Dataset: Image-classification (GitHub, mskcsetce/Image-classification). Classes: hydrangea, nature.

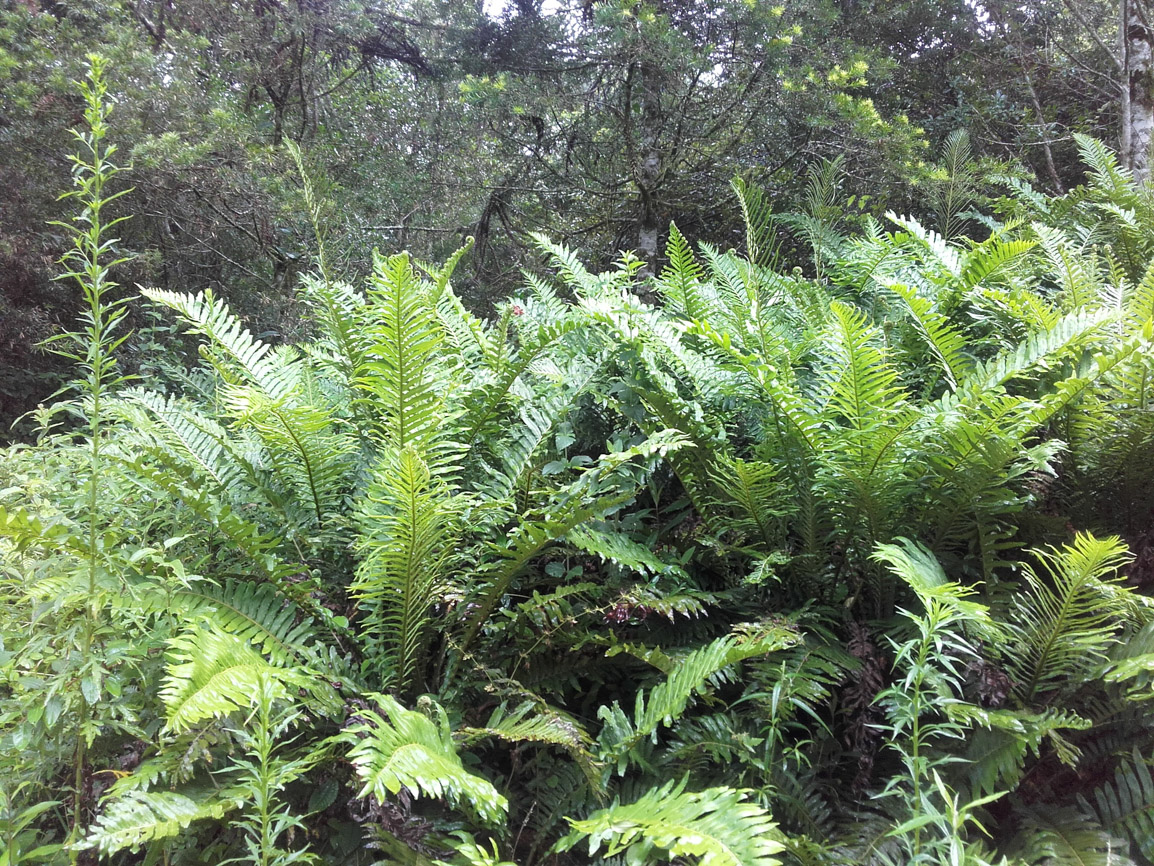
Label: nature

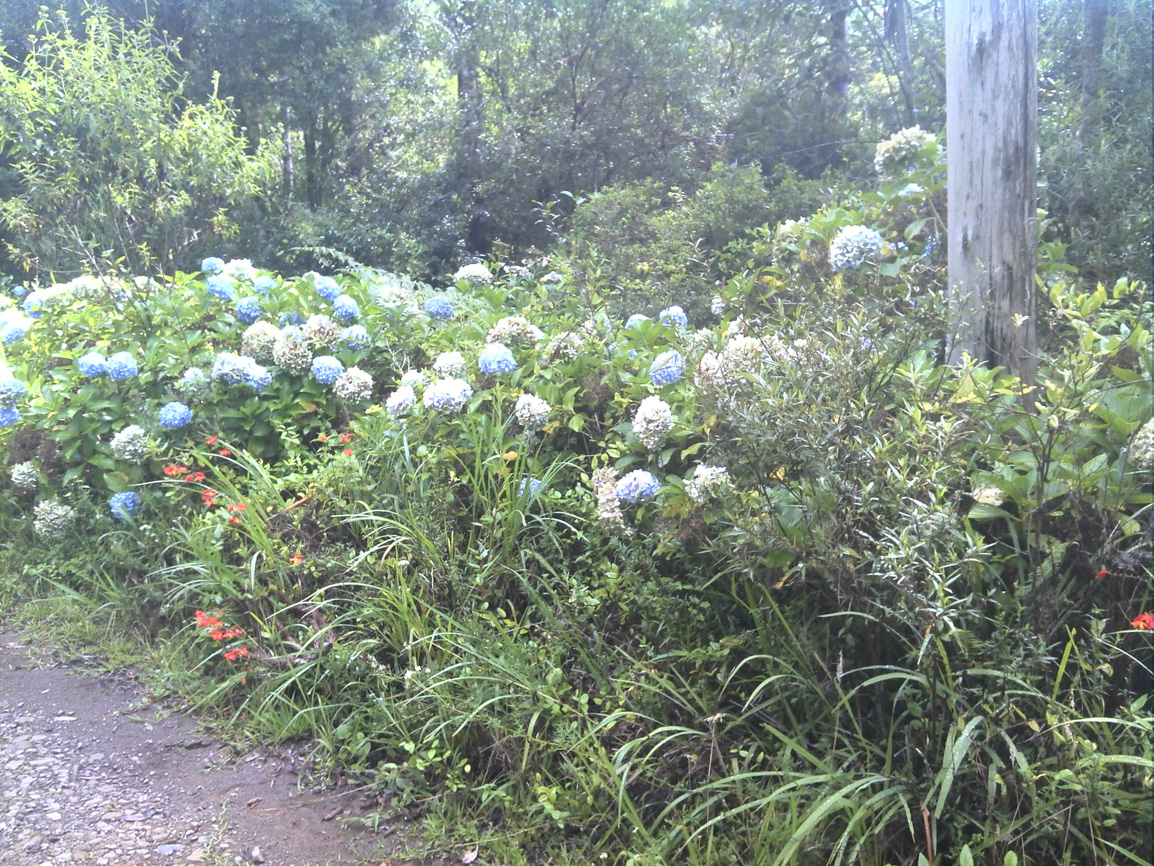
Label: hydrangea

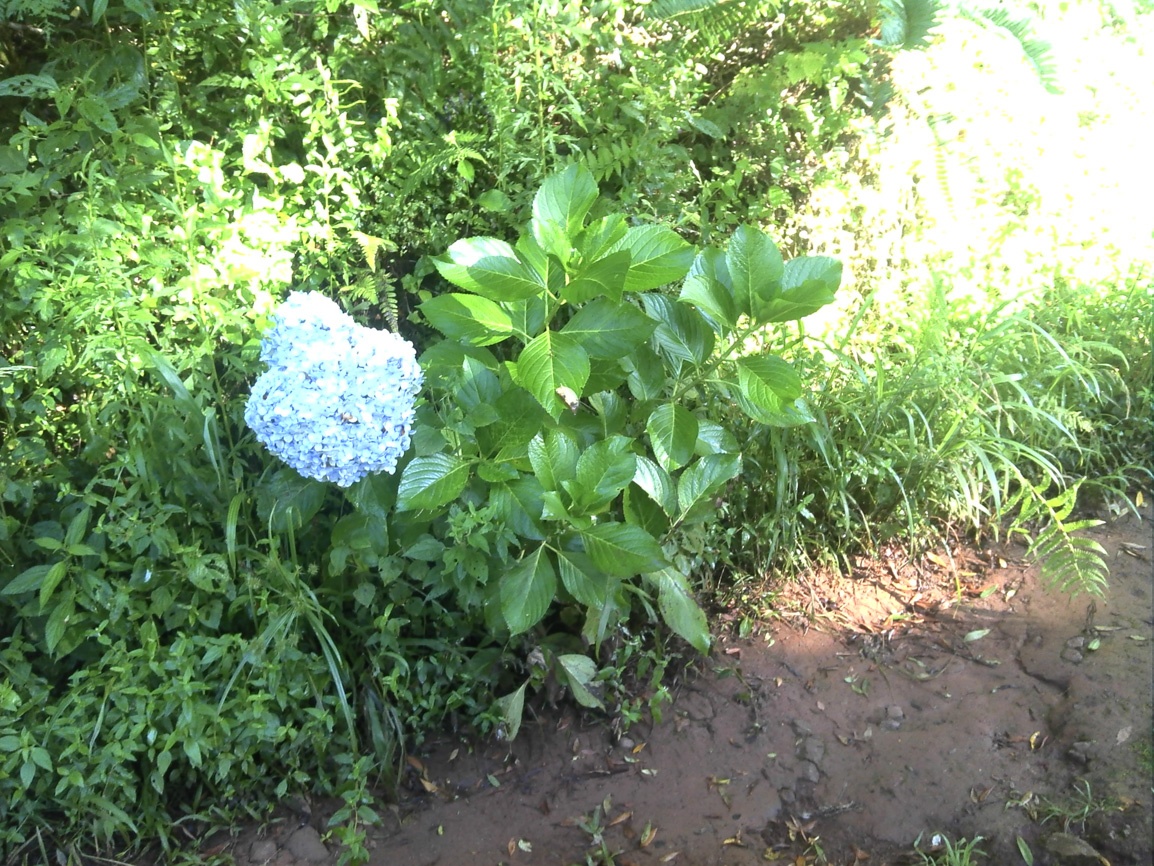
Label: hydrangea

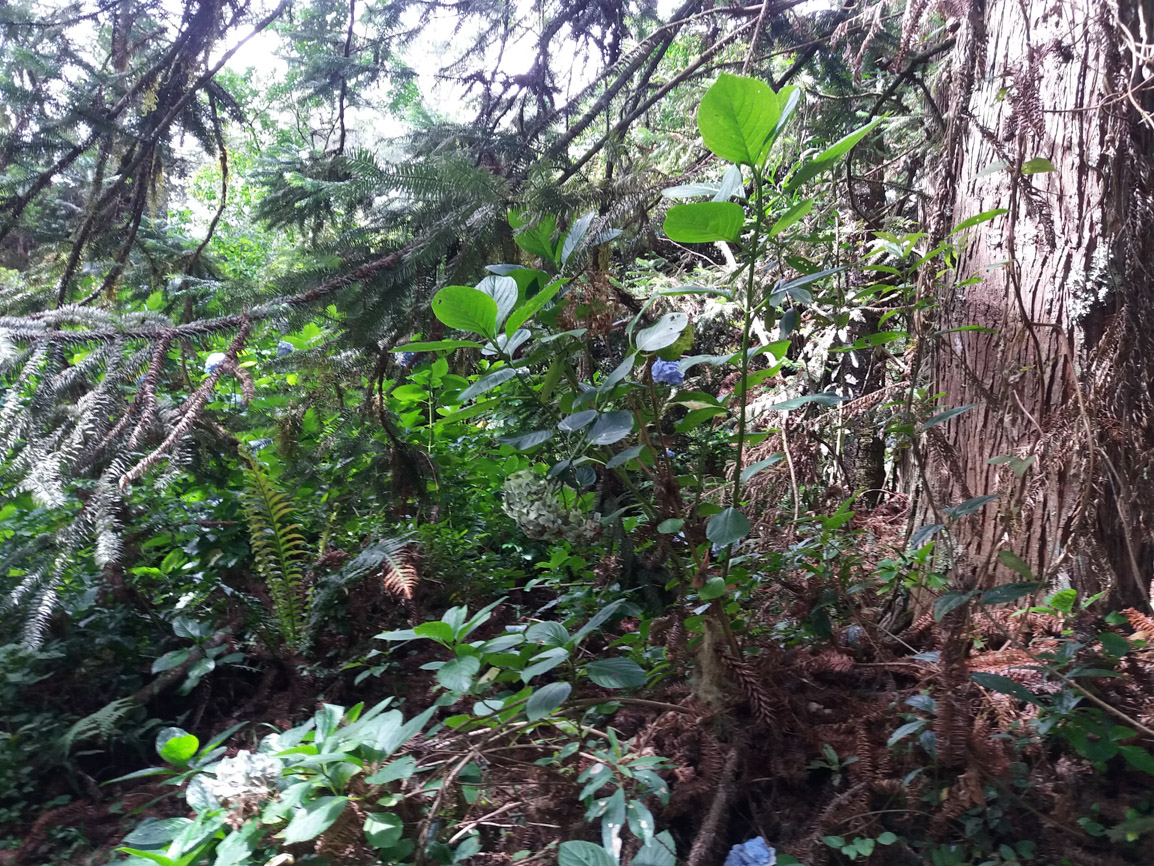
Label: nature

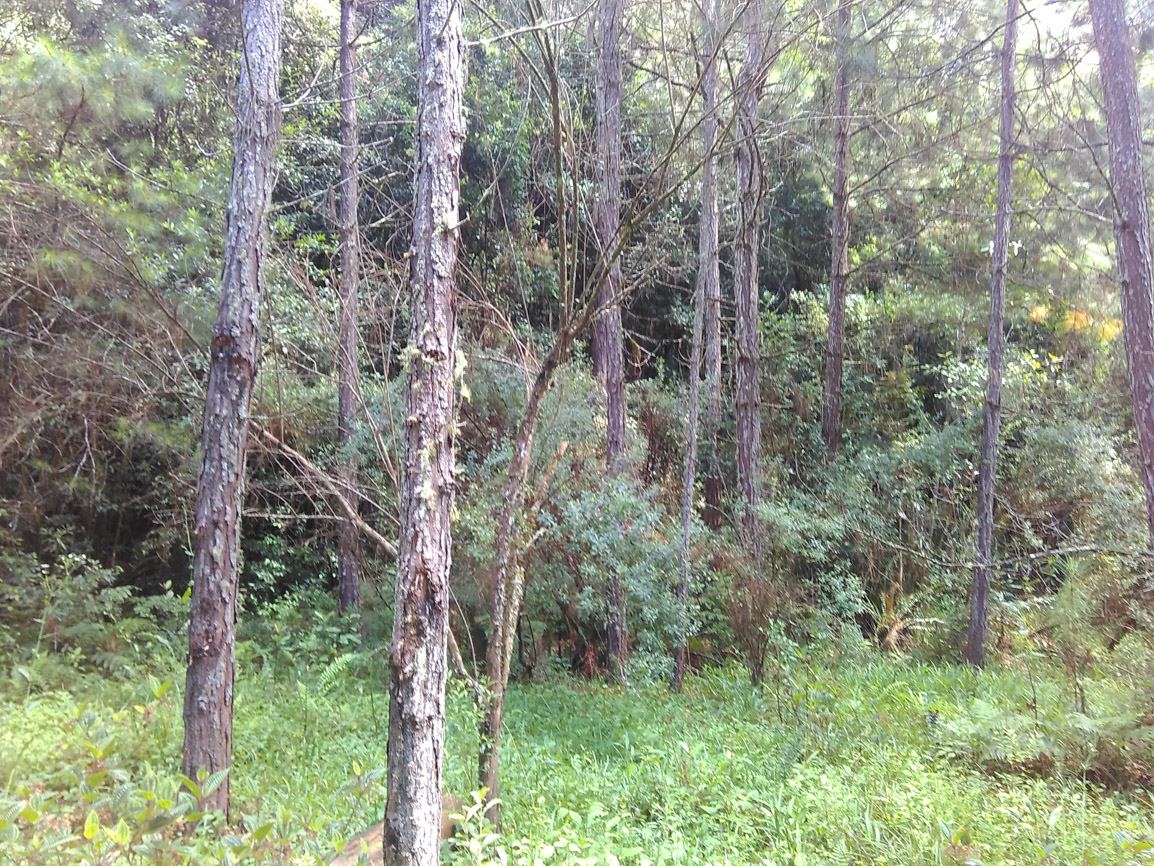
Label: nature

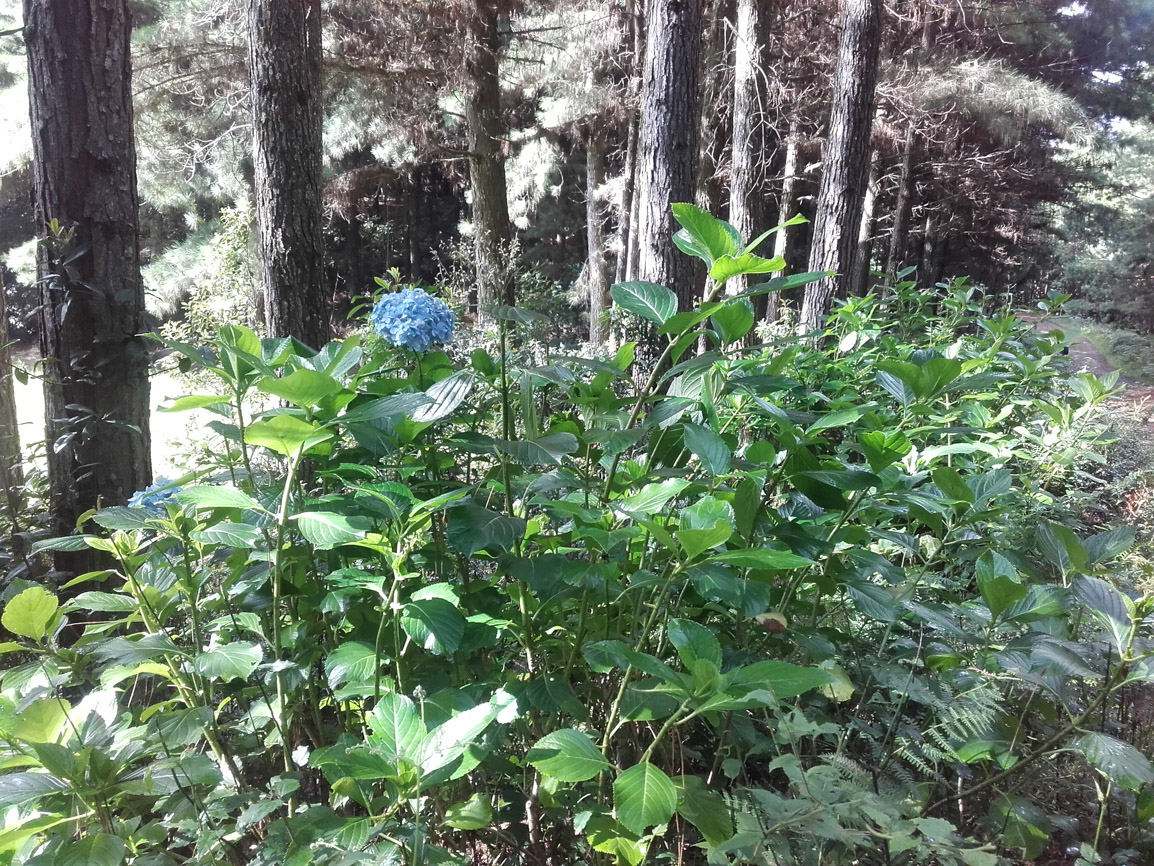
Label: hydrangea
